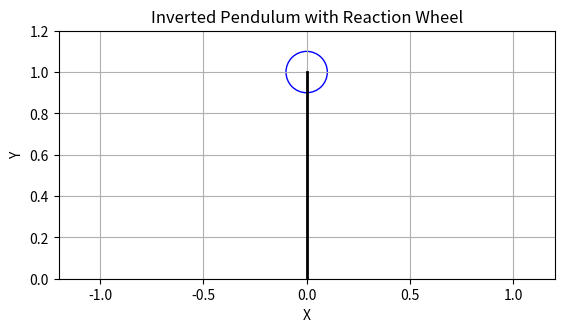

Write the Python code that produced this figure.
import matplotlib.pyplot as plt
import numpy as np

def plot_inverted_pendulum_vertical(theta_degrees):
    """
    Plots a simple 2D representation of an inverted pendulum with a reaction wheel.
    The pendulum is considered 'straight up' at 0 degrees and the reaction wheel torque
    is used to balance it standing up.

    Parameters:
    - theta_degrees: The angle of the pendulum from the upright vertical position in degrees.
                     Should be 0 if the pendulum is perfectly balanced.
    """
    
    # Convert angle to radians for the calculation
    theta = np.radians(theta_degrees)
    
    # Define the pendulum parameters
    length = 1.0  # Length of the pendulum (arbitrary units)
    wheel_radius = 0.1 * length  # Radius of the reaction wheel
    
    # Calculate the position of the pendulum end
    # When theta is 0, pendulum is perfectly vertical
    pendulum_x = length * np.sin(theta)
    pendulum_y = length * np.cos(theta)
    
    # Create the plot
    fig, ax = plt.subplots()
    
    # Plot the pendulum as a line
    ax.plot([0, pendulum_x], [0, pendulum_y], 'k-', lw=2)
    
    # Plot the reaction wheel as a circle
    wheel = plt.Circle((pendulum_x, pendulum_y), wheel_radius, color='blue', fill=False)
    ax.add_patch(wheel)
    
    # Set the aspect of the plot to be equal
    ax.set_aspect('equal')
    
    # Set limits and labels
    ax.set_xlim([-length - wheel_radius -.1, length + wheel_radius +.1])
    ax.set_ylim([-0.1 * length + .1, length + wheel_radius +.1])
    ax.set_xlabel('X')
    ax.set_ylabel('Y')
    
    # Add a title
    ax.set_title('Inverted Pendulum with Reaction Wheel')
    
    # Show the grid
    ax.grid(True)
    
    # Display the plot
    plt.show()

# Test the function with a pendulum perfectly balanced (0 degrees from the vertical)
plot_inverted_pendulum_vertical(0)
